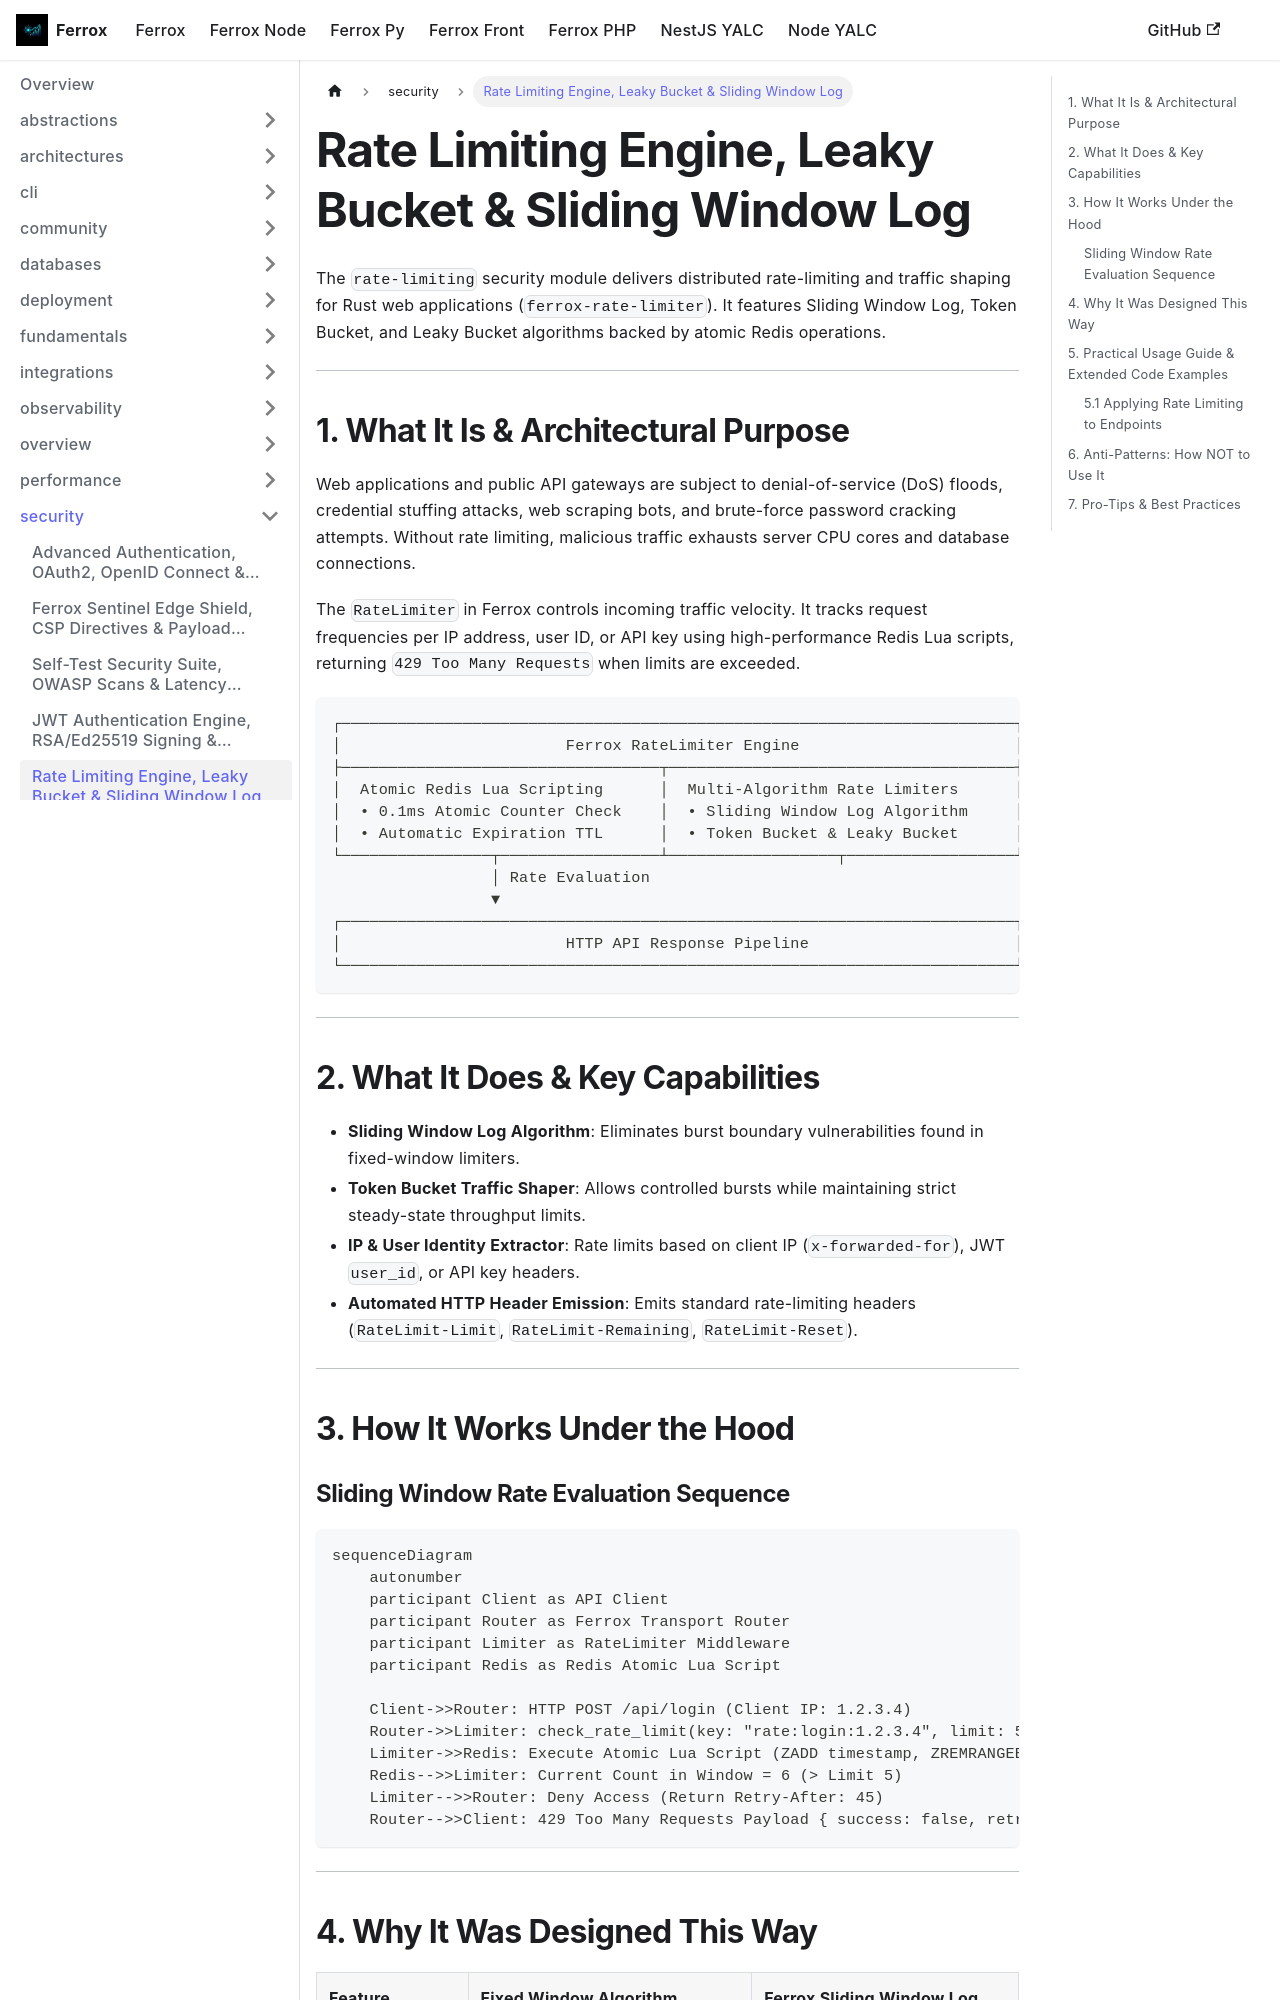

repository: AI-Autistic-Intelligence/ferrox-docs · page: docs/ferrox/security/rate-limiting.html · generator: docusaurus

---
id: rate-limiting
title: Rate Limiting Engine, Leaky Bucket & Sliding Window Log
sidebar_position: 5
---

# Rate Limiting Engine, Leaky Bucket & Sliding Window Log

The `rate-limiting` security module delivers distributed rate-limiting and traffic shaping for Rust web applications (`ferrox-rate-limiter`). It features Sliding Window Log, Token Bucket, and Leaky Bucket algorithms backed by atomic Redis operations.

---

## 1. What It Is & Architectural Purpose

Web applications and public API gateways are subject to denial-of-service (DoS) floods, credential stuffing attacks, web scraping bots, and brute-force password cracking attempts. Without rate limiting, malicious traffic exhausts server CPU cores and database connections.

The `RateLimiter` in Ferrox controls incoming traffic velocity. It tracks request frequencies per IP address, user ID, or API key using high-performance Redis Lua scripts, returning `429 Too Many Requests` when limits are exceeded.

```
┌────────────────────────────────────────────────────────────────────────┐
│                        Ferrox RateLimiter Engine                       │
├──────────────────────────────────┬─────────────────────────────────────┤
│  Atomic Redis Lua Scripting      │  Multi-Algorithm Rate Limiters      │
│  • 0.1ms Atomic Counter Check    │  • Sliding Window Log Algorithm     │
│  • Automatic Expiration TTL      │  • Token Bucket & Leaky Bucket      │
└────────────────┬─────────────────┴──────────────────┬──────────────────┘
                 │ Rate Evaluation
                 ▼
┌────────────────────────────────────────────────────────────────────────┐
│                        HTTP API Response Pipeline                      │
└────────────────────────────────────────────────────────────────────────┘
```

---

## 2. What It Does & Key Capabilities

- **Sliding Window Log Algorithm**: Eliminates burst boundary vulnerabilities found in fixed-window limiters.
- **Token Bucket Traffic Shaper**: Allows controlled bursts while maintaining strict steady-state throughput limits.
- **IP & User Identity Extractor**: Rate limits based on client IP (`x-forwarded-for`), JWT `user_id`, or API key headers.
- **Automated HTTP Header Emission**: Emits standard rate-limiting headers (`RateLimit-Limit`, `RateLimit-Remaining`, `RateLimit-Reset`).

---

## 3. How It Works Under the Hood
